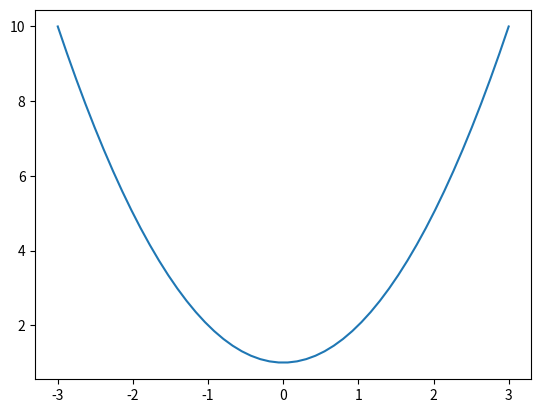
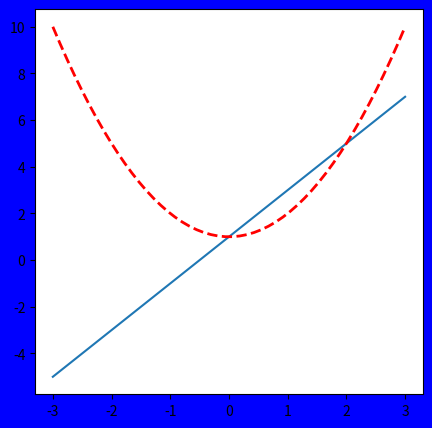

Write the Python code that produced these figures, in order.
import matplotlib.pyplot as plt
import numpy as np

x = np.linspace(-3, 3, 50)
y1 = x ** 2 + 1
y2 = x * 2 + 1

plt.figure()
plt.plot(x, y1)

plt.figure(num=3, figsize=(5, 5), facecolor="blue")
plt.plot(x, y2)
plt.plot(x, y1, color='red', linewidth=2.0, linestyle='--')

plt.show()